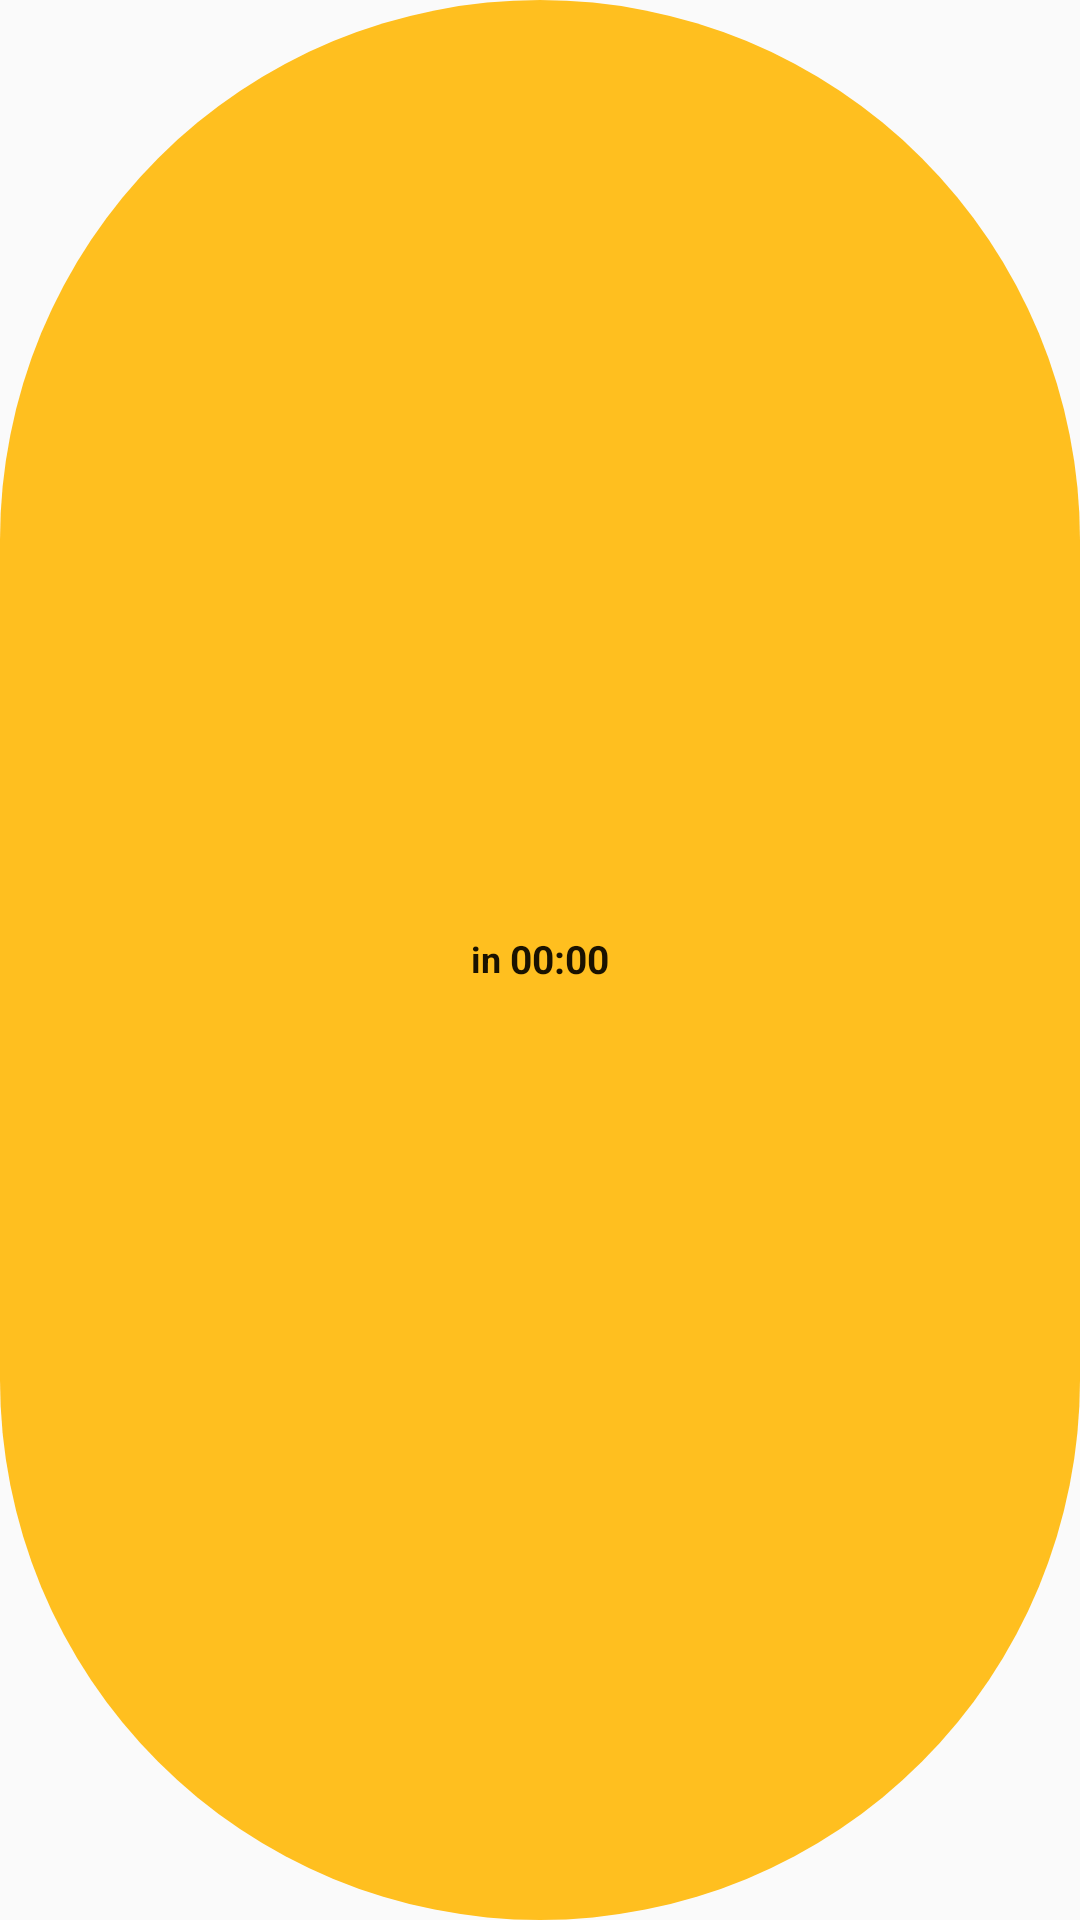

Reconstruct the res/layout file that produces this screen, plus the resources it refers to.
<!-- AndroidManifest.xml: application theme Theme.PrayerReminder -->
<!-- res/layout/widget_countdown_chip.xml -->
<?xml version="1.0" encoding="utf-8"?>
<LinearLayout xmlns:android="http://schemas.android.com/apk/res/android"
    android:id="@+id/widget_chip_container"
    android:layout_width="wrap_content"
    android:layout_height="wrap_content"
    android:orientation="horizontal"
    android:gravity="center"
    android:paddingLeft="12dp"
    android:paddingRight="12dp"
    android:paddingTop="3dp"
    android:paddingBottom="4dp"
    android:background="@drawable/widget_chip_bg_teal">

    <TextView
        android:id="@+id/widget_chip_prefix"
        android:layout_width="wrap_content"
        android:layout_height="wrap_content"
        android:text="in "
        android:textSize="12sp"
        android:textStyle="bold"
        android:textColor="#1A1200" />

    <Chronometer
        android:id="@+id/widget_chip_chronometer"
        android:layout_width="wrap_content"
        android:layout_height="wrap_content"
        android:countDown="true"
        android:textSize="13sp"
        android:textStyle="bold"
        android:textColor="#1A1200" />
</LinearLayout>
<!-- resources referenced by this layout -->
<resources>
  <!-- drawable widget_chip_bg_teal (drawable) -->
  <?xml version="1.0" encoding="utf-8"?>
  <shape xmlns:android="http://schemas.android.com/apk/res/android"
      android:shape="rectangle">
      <solid android:color="#FFBF1F" />
      <corners android:radius="999dp" />
  </shape>
  <style name="Theme.PrayerReminder" parent="Theme.AppCompat.DayNight.NoActionBar">
          <item name="android:statusBarColor">@color/brand_ground</item>
          <item name="android:navigationBarColor">@color/brand_ground</item>
      </style>
  <color name="brand_ground">#07131A</color>
</resources>
